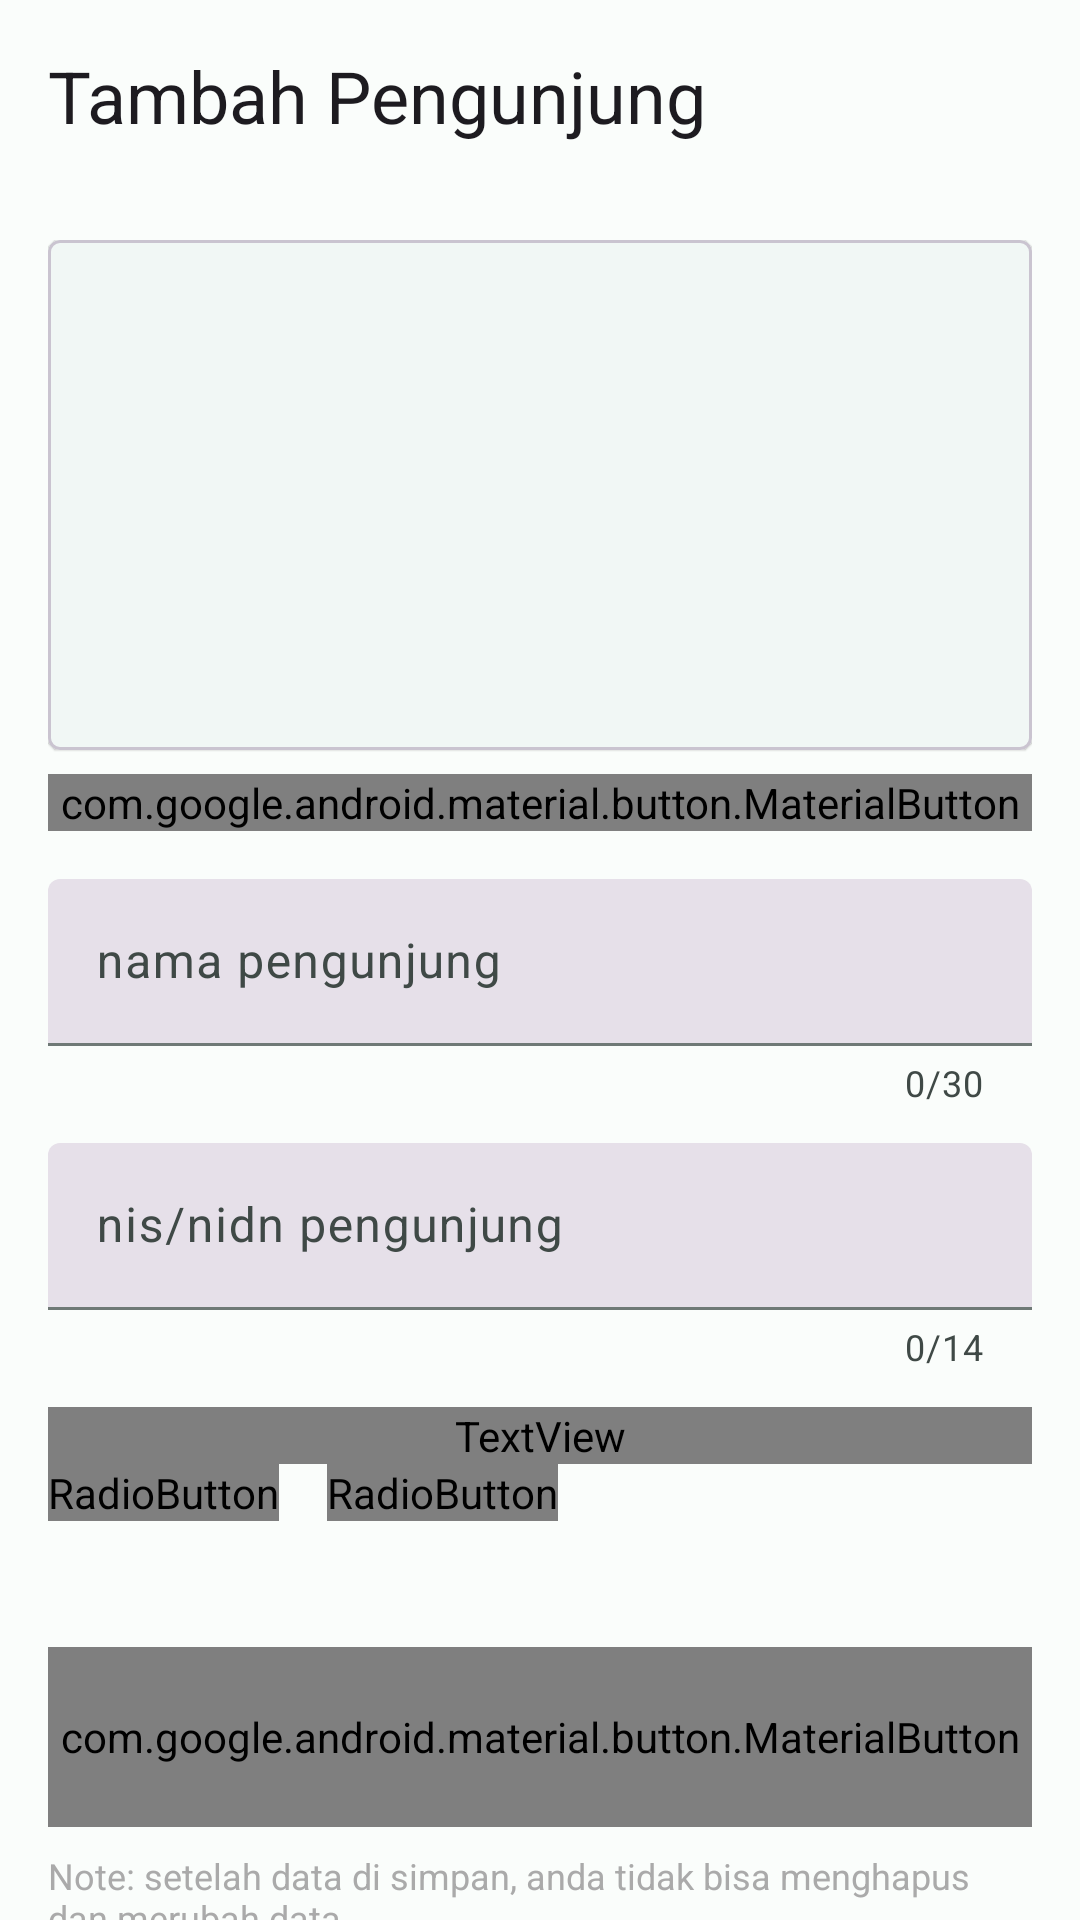

Here is an Android app screen rendered from its layout file. Give the layout XML and the strings, colors and styles it references.
<!-- AndroidManifest.xml: activity theme Theme.ELibrary -->
<!-- res/layout/activity_admin_insert_visitor.xml -->
<?xml version="1.0" encoding="utf-8"?>
<androidx.constraintlayout.widget.ConstraintLayout xmlns:android="http://schemas.android.com/apk/res/android"
    xmlns:app="http://schemas.android.com/apk/res-auto"
    xmlns:tools="http://schemas.android.com/tools"
    android:layout_width="match_parent"
    android:layout_height="match_parent">

    <com.google.android.material.appbar.AppBarLayout
        android:id="@+id/appbar_layout"
        android:layout_width="match_parent"
        android:layout_height="wrap_content"
        app:layout_constraintEnd_toEndOf="parent"
        app:layout_constraintStart_toStartOf="parent"
        app:layout_constraintTop_toTopOf="parent">

        <com.google.android.material.appbar.MaterialToolbar
            android:id="@+id/topAppbar"
            android:layout_width="match_parent"
            android:layout_height="?attr/actionBarSize"
            app:navigationIcon="@drawable/ic_arrow_back"
            app:title="@string/insert_visitor"
            app:titleTextAppearance="?attr/textAppearanceHeadlineSmall" />
    </com.google.android.material.appbar.AppBarLayout>

    <androidx.core.widget.NestedScrollView
        android:layout_width="0dp"
        android:layout_height="0dp"
        app:layout_constraintBottom_toBottomOf="parent"
        app:layout_constraintEnd_toEndOf="parent"
        app:layout_constraintStart_toStartOf="parent"
        app:layout_constraintTop_toBottomOf="@id/appbar_layout">

        <LinearLayout
            android:layout_width="match_parent"
            android:layout_height="match_parent"
            android:padding="16dp"
            android:orientation="vertical">

            <com.google.android.material.card.MaterialCardView
                android:id="@+id/materialCardView"
                android:layout_width="match_parent"
                android:layout_height="170dp"
                android:padding="16dp"
                app:cardCornerRadius="4dp"
                app:cardElevation="0.4dp">

                <ImageView
                    android:id="@+id/visitorPictureImageview"
                    android:layout_width="match_parent"
                    android:layout_height="match_parent"
                    android:adjustViewBounds="true"
                    android:scaleType="fitCenter" />
            </com.google.android.material.card.MaterialCardView>

            <com.google.android.material.button.MaterialButton
                android:id="@+id/take_image_button"
                android:layout_width="match_parent"
                android:layout_height="wrap_content"
                android:layout_marginTop="8dp"
                android:text="@string/take_picture_visitor"
                android:textAllCaps="false"
                app:icon="@drawable/ic_camera"/>

            <com.google.android.material.textfield.TextInputLayout
                android:id="@+id/visitor_name_text_input_layout"
                style="?attr/textInputFilledStyle"
                android:layout_width="match_parent"
                android:layout_height="wrap_content"
                android:layout_marginTop="16dp"
                android:hint="@string/visitor_name"
                app:counterEnabled="true"
                app:counterMaxLength="30"
                app:errorEnabled="true">

                <com.google.android.material.textfield.TextInputEditText
                    android:id="@+id/visitorNameEdittext"
                    android:layout_width="match_parent"
                    android:layout_height="wrap_content"
                    android:inputType="text"
                    android:lines="1"
                    android:maxEms="30" />
            </com.google.android.material.textfield.TextInputLayout>

            <com.google.android.material.textfield.TextInputLayout
                android:id="@+id/identitas_visitor_text_input_layout"
                style="?attr/textInputFilledStyle"
                android:layout_width="match_parent"
                android:layout_height="wrap_content"
                android:layout_marginTop="12dp"
                android:hint="@string/indentitas_visitor"
                app:counterEnabled="true"
                app:counterMaxLength="14"
                app:errorEnabled="true"
                app:helperTextEnabled="true">

                <com.google.android.material.textfield.TextInputEditText
                    android:id="@+id/identitasVisitorEdittext"
                    android:layout_width="match_parent"
                    android:layout_height="wrap_content"
                    android:inputType="numberSigned"
                    android:lines="1" />
            </com.google.android.material.textfield.TextInputLayout>

            <TextView
                android:id="@+id/textView2"
                android:layout_width="match_parent"
                android:layout_height="wrap_content"
                android:layout_marginTop="12dp"
                android:text="@string/role_visitor"
                android:textAppearance="?attr/textAppearanceBodyMedium" />

            <RadioGroup
                android:id="@+id/role_visitor_radiogroup"
                android:layout_width="match_parent"
                android:layout_height="wrap_content"
                android:orientation="horizontal">

                <RadioButton
                    android:id="@+id/student_visitor_radiobutton"
                    android:layout_width="wrap_content"
                    android:layout_height="wrap_content"
                    android:checked="true"
                    android:text="@string/student" />

                <RadioButton
                    android:id="@+id/teacher_visitor_radiobutton"
                    android:layout_width="wrap_content"
                    android:layout_height="wrap_content"
                    android:layout_marginStart="16dp"
                    android:text="@string/teacher" />
            </RadioGroup>

            <com.google.android.material.button.MaterialButton
                android:id="@+id/save_visitor_button"
                android:layout_width="match_parent"
                android:layout_height="60dp"
                android:layout_marginTop="42dp"
                android:enabled="false"
                android:text="@string/save"
                android:textAppearance="?attr/textAppearanceBodyMedium"
                android:textSize="16sp"
                android:textStyle="bold"
                app:icon="@drawable/ic_save"
                app:layout_constraintBottom_toBottomOf="parent"
                app:layout_constraintEnd_toEndOf="parent"
                app:layout_constraintStart_toStartOf="parent"
                app:layout_constraintTop_toBottomOf="@+id/role_visitor_radiogroup" />

            <TextView
                android:layout_width="match_parent"
                android:layout_height="wrap_content"
                android:layout_marginTop="8dp"
                android:textSize="12sp"
                android:text="Note: setelah data di simpan, anda tidak bisa menghapus dan merubah data"
                android:textColor="@android:color/darker_gray" />

        </LinearLayout>

    </androidx.core.widget.NestedScrollView>


</androidx.constraintlayout.widget.ConstraintLayout>
<!-- resources referenced by this layout -->
<resources>
  <string name="indentitas_visitor">nis/nidn pengunjung</string>
  <string name="insert_visitor">Tambah Pengunjung</string>
  <string name="role_visitor">Siapa Yang berkunjung?</string>
  <string name="save">Simpan</string>
  <string name="student">Siswa</string>
  <string name="take_picture_visitor">Ambil Poto</string>
  <string name="teacher">Guru</string>
  <string name="visitor_name">nama pengunjung</string>
  <style name="Theme.ELibrary" parent="Base.Theme.ELibrary" />
  <color name="md_theme_light_primary">#006B5E</color>
  <color name="md_theme_light_onPrimary">#FFFFFF</color>
  <color name="md_theme_light_primaryContainer">#76F8E2</color>
  <color name="md_theme_light_onPrimaryContainer">#00201B</color>
  <color name="md_theme_light_secondary">#4A635E</color>
  <color name="md_theme_light_onSecondary">#FFFFFF</color>
  <color name="md_theme_light_secondaryContainer">#CDE8E1</color>
  <color name="md_theme_light_onSecondaryContainer">#06201B</color>
  <color name="md_theme_light_tertiary">#446179</color>
  <color name="md_theme_light_onTertiary">#FFFFFF</color>
  <color name="md_theme_light_tertiaryContainer">#CAE6FF</color>
  <color name="md_theme_light_onTertiaryContainer">#001E30</color>
  <color name="md_theme_light_error">#BA1A1A</color>
  <color name="md_theme_light_onError">#FFFFFF</color>
  <color name="md_theme_light_errorContainer">#FFDAD6</color>
  <color name="md_theme_light_onErrorContainer">#410002</color>
  <color name="md_theme_light_outline">#6F7976</color>
  <color name="md_theme_light_background">#FAFDFB</color>
  <color name="md_theme_light_onBackground">#191C1B</color>
  <color name="md_theme_light_surface">#FAFDFB</color>
  <color name="md_theme_light_onSurface">#191C1B</color>
  <color name="md_theme_light_surfaceVariant">#DAE5E1</color>
  <color name="md_theme_light_onSurfaceVariant">#3F4946</color>
  <color name="md_theme_light_inverseSurface">#2D3130</color>
  <color name="md_theme_light_inverseOnSurface">#EFF1EF</color>
  <color name="md_theme_light_inversePrimary">#55DBC6</color>
  <style name="TextAppearance.ELibrary.BodyMedium" parent="TextAppearance.Material3.BodyMedium">
          <item name="android:fontFamily">@font/raleway_medium</item>
          <item name="android:textColor">?attr/colorOnBackground</item>
          <item name="android:minHeight">48dp</item>
          <item name="android:letterSpacing">0.1</item>
          <item name="android:gravity">center_vertical</item>
      </style>
  <style name="TextAppearance.ELibrary.HeadlineMedium" parent="TextAppearance.Material3.HeadlineMedium">
          <item name="android:fontFamily">@font/raleway_bold</item>
          <item name="android:minHeight">48dp</item>
          <item name="android:gravity">center_vertical</item>
          <item name="android:letterSpacing">0.1</item>
          <item name="android:textColor">?attr/colorOnBackground</item>
      </style>
  <style name="TextAppearance.ELibrary.HeadlineLarge" parent="TextAppearance.Material3.HeadlineLarge">
          <item name="android:fontFamily">@font/raleway_bold</item>
          <item name="android:minHeight">48dp</item>
          <item name="android:gravity">center_vertical</item>
          <item name="android:letterSpacing">0.1</item>
          <item name="android:textColor">?attr/colorOnBackground</item>
          <item name="android:textSize">35sp</item>
          <item name="android:textStyle">bold</item>
      </style>
  <style name="Widget.ELibrary.Button" parent="Widget.Material3.Button">
          <item name="shapeAppearance">?attr/shapeAppearanceCornerSmall</item>
          <item name="textAllCaps">true</item>
          <item name="android:textAppearance">?attr/textAppearanceBodyMedium</item>
      </style>
</resources>
